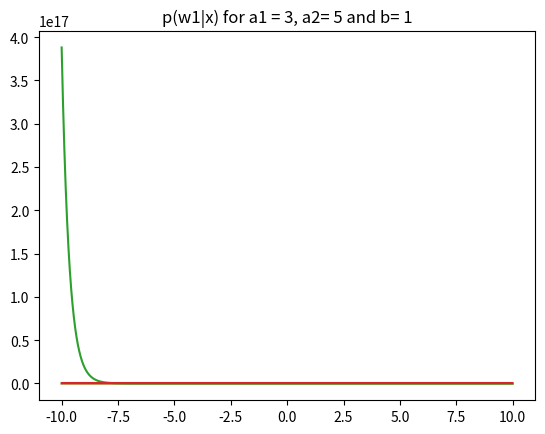

Reproduce this figure in Python.
# -*- coding: utf-8 -*-
"""SML-A1.ipynb

Automatically generated by Colaboratory.

Original file is located at
    https://colab.research.google.com/drive/1r9hZhJ5yivod-DmlX-f0ERGQZkbAAC1j
"""

#importing libraries
import matplotlib.pyplot as plt
import numpy as np
import math

"""#Q1"""

x = np.arange(-10,10,0.01)
pw1 = ((2*math.pi)**-0.5) * np.exp(-0.5 * (x-2)**2)
plt.plot(x , pw1)
plt.title("P(x|w1) vs x")

pw2 = ((2*math.pi)**-0.5) * np.exp(-0.5 * (x-5)**2)
plt.plot(x , pw2)
plt.title("P(x|w2) vs x")

y = pw1/pw2
plt.plot(x,y)
plt.title("P(x|w1)/P(x|w2) vs x")

"""#Q3b"""

def plotting(a1,a2,b):
    x = np.arange(-10, 10, 0.02)
    pw1 = ((math.pi * b)*-1) * (1 + ((x - a1)/b)**2 )**-1
    pw2 = ((math.pi * b)*-1) * (1 + ((x - a2)/b)**2 )**-1
    pw1x = (pw1 * 0.5)/(pw1 + pw2)
    plt.title("p(w1|x) for a1 = 3, a2= 5 and b= 1")
    plt.plot(x,pw1x)
    plt.show()

plotting(3,5,1)